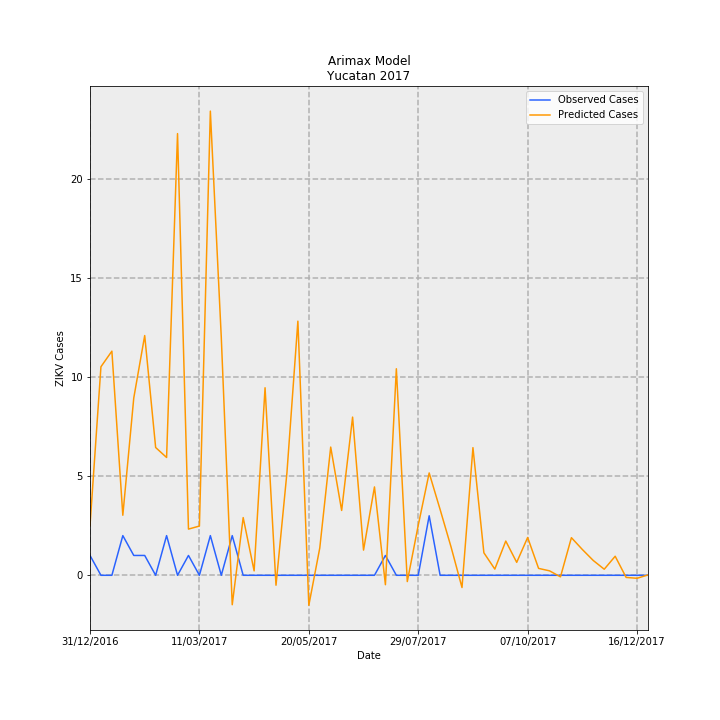

Values plotted in this chart, from the file beside it:
Date, predictions_incidence, observed_incidence, Predicted Cases, Observed Cases, error
31/12/2016, 0.1193, 0.04768, 2.502, 1, -1.502
07/01/2017, 0.5012, 0.0, 10.51, 0.0, -10.51
14/01/2017, 0.5387, 0.0, 11.3, 0.0, -11.3
21/01/2017, 0.1443, 0.09537, 3.027, 2, -1.027
28/01/2017, 0.4261, 0.04768, 8.937, 1, -7.937
04/02/2017, 0.5762, 0.04768, 12.08, 1, -11.08
11/02/2017, 0.3071, 0.0, 6.441, 0.0, -6.441
18/02/2017, 0.2832, 0.09537, 5.939, 2, -3.939
25/02/2017, 1.062, 0.0, 22.26, 0.0, -22.26
04/03/2017, 0.111, 0.04768, 2.329, 1, -1.329
11/03/2017, 0.1184, 0.0, 2.482, 0.0, -2.482
18/03/2017, 1.116, 0.09537, 23.4, 2, -21.4
25/03/2017, 0.5712, 0.0, 11.98, 0.0, -11.98
01/04/2017, -0.07076, 0.09537, -1.484, 2, 3.484
08/04/2017, 0.1387, 0.0, 2.908, 0.0, -2.908
15/04/2017, 0.01063, 0.0, 0.223, 0.0, -0.223
22/04/2017, 0.4508, 0.0, 9.454, 0.0, -9.454
29/04/2017, -0.02385, 0.0, -0.5001, 0.0, 0.5001
06/05/2017, 0.2468, 0.0, 5.176, 0.0, -5.176
13/05/2017, 0.6108, 0.0, 12.81, 0.0, -12.81
20/05/2017, -0.0721, 0.0, -1.512, 0.0, 1.512
27/05/2017, 0.06554, 0.0, 1.374, 0.0, -1.374
03/06/2017, 0.3082, 0.0, 6.463, 0.0, -6.463
10/06/2017, 0.1559, 0.0, 3.269, 0.0, -3.269
17/06/2017, 0.3802, 0.0, 7.974, 0.0, -7.974
24/06/2017, 0.06058, 0.0, 1.27, 0.0, -1.27
01/07/2017, 0.2124, 0.0, 4.454, 0.0, -4.454
08/07/2017, -0.02263, 0.04768, -0.4745, 1, 1.475
15/07/2017, 0.4964, 0.0, 10.41, 0.0, -10.41
22/07/2017, -0.01511, 0.0, -0.3168, 0.0, 0.3168
29/07/2017, 0.1201, 0.0, 2.519, 0.0, -2.519
05/08/2017, 0.246, 0.143, 5.159, 3.0, -2.159
12/08/2017, 0.1581, 0.0, 3.315, 0.0, -3.315
19/08/2017, 0.06806, 0.0, 1.427, 0.0, -1.427
26/08/2017, -0.02937, 0.0, -0.616, 0.0, 0.616
02/09/2017, 0.3068, 0.0, 6.435, 0.0, -6.435
09/09/2017, 0.05406, 0.0, 1.134, 0.0, -1.134
16/09/2017, 0.01491, 0.0, 0.3128, 0.0, -0.3128
23/09/2017, 0.08228, 0.0, 1.725, 0.0, -1.725
30/09/2017, 0.0311, 0.0, 0.6522, 0.0, -0.6522
07/10/2017, 0.09089, 0.0, 1.906, 0.0, -1.906
14/10/2017, 0.01658, 0.0, 0.3476, 0.0, -0.3476
21/10/2017, 0.01071, 0.0, 0.2247, 0.0, -0.2247
28/10/2017, -0.003688, 0.0, -0.07734, 0.0, 0.07734
04/11/2017, 0.09042, 0.0, 1.896, 0.0, -1.896
11/11/2017, 0.06199, 0.0, 1.3, 0.0, -1.3
18/11/2017, 0.03552, 0.0, 0.7449, 0.0, -0.7449
25/11/2017, 0.01459, 0.0, 0.306, 0.0, -0.306
02/12/2017, 0.04577, 0.0, 0.96, 0.0, -0.96
09/12/2017, -0.005109, 0.0, -0.1071, 0.0, 0.1071
16/12/2017, -0.007204, 0.0, -0.1511, 0.0, 0.1511
23/12/2017, 0.000895, 0.0, 0.01877, 0.0, -0.01877
